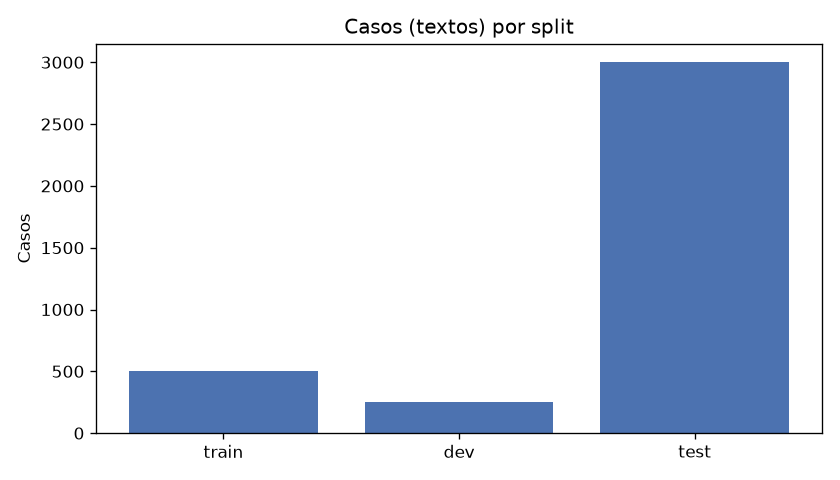

The table this chart was drawn from, first rows:
split, textos, filas_D, casos_con_D, filas_P, casos_con_P, filas_X, casos_con_X
train, 500, 5661, 500.0, 1550, 435.0, 9211, 500.0
dev, 250, 2683, 250.0, 817.0, 222.0, 4485, 250.0
test, 3001, , , , , , 
